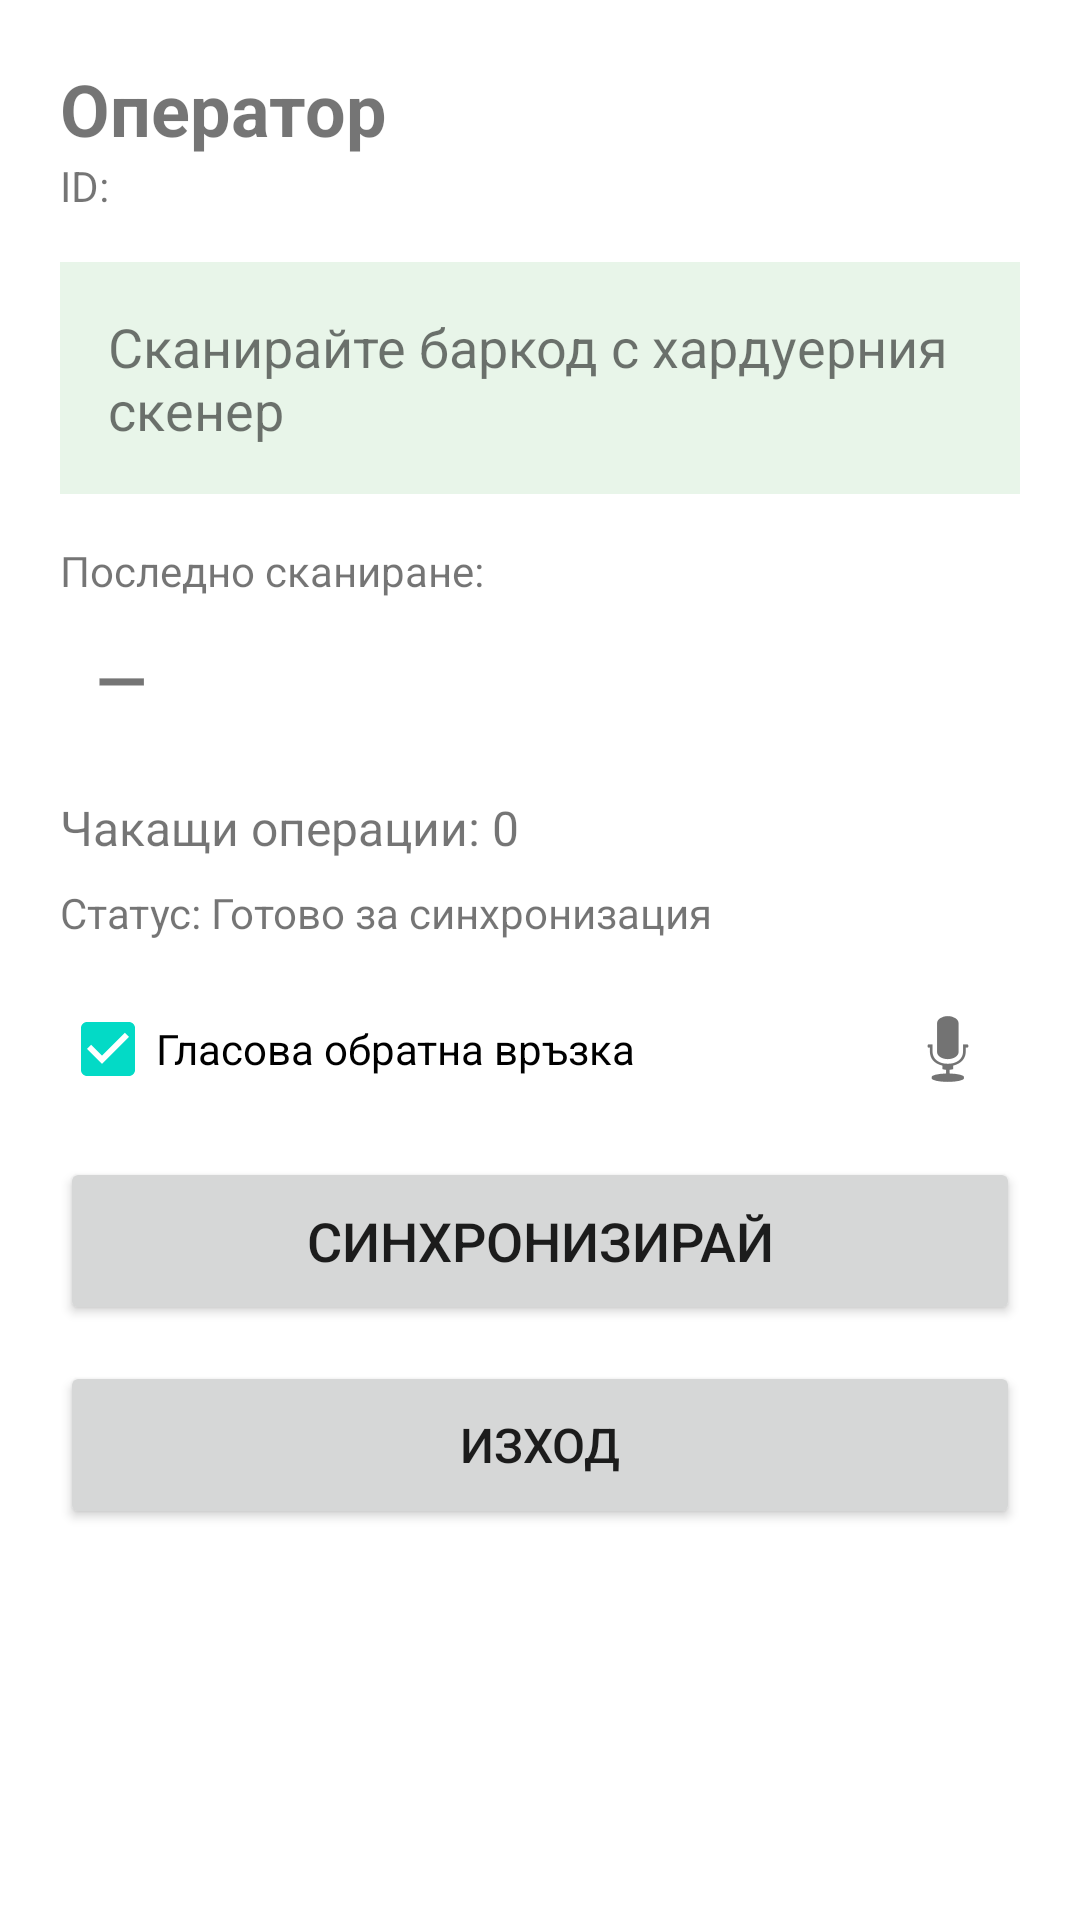

Layout XML and referenced resources for this Android screen:
<!-- AndroidManifest.xml: application theme Theme.CalacPDA -->
<!-- res/layout/activity_main.xml -->
<?xml version="1.0" encoding="utf-8"?>
<LinearLayout xmlns:android="http://schemas.android.com/apk/res/android"
    android:layout_width="match_parent"
    android:layout_height="match_parent"
    android:orientation="vertical"
    android:padding="20dp">

    <TextView
        android:id="@+id/txtUser"
        android:layout_width="match_parent"
        android:layout_height="wrap_content"
        android:text="Оператор"
        android:textSize="24sp"
        android:textStyle="bold" />

    <TextView
        android:id="@+id/txtDeviceId"
        android:layout_width="match_parent"
        android:layout_height="wrap_content"
        android:layout_marginBottom="16dp"
        android:text="ID:"
        android:textSize="14sp" />

    <TextView
        android:layout_width="match_parent"
        android:layout_height="wrap_content"
        android:background="#E8F5E9"
        android:padding="16dp"
        android:text="Сканирайте баркод с хардуерния скенер"
        android:textSize="18sp" />

    <TextView
        android:layout_width="match_parent"
        android:layout_height="wrap_content"
        android:layout_marginTop="16dp"
        android:text="Последно сканиране:"
        android:textSize="14sp" />

    <TextView
        android:id="@+id/txtLastScan"
        android:layout_width="match_parent"
        android:layout_height="wrap_content"
        android:padding="12dp"
        android:text="—"
        android:textSize="22sp"
        android:textStyle="bold" />

    <TextView
        android:id="@+id/txtPending"
        android:layout_width="match_parent"
        android:layout_height="wrap_content"
        android:layout_marginTop="12dp"
        android:text="Чакащи операции: 0"
        android:textSize="16sp" />

    <TextView
        android:id="@+id/txtSyncStatus"
        android:layout_width="match_parent"
        android:layout_height="wrap_content"
        android:layout_marginTop="8dp"
        android:text="Статус: Готово за синхронизация"
        android:textSize="14sp" />

    <LinearLayout
        android:layout_width="match_parent"
        android:layout_height="wrap_content"
        android:orientation="horizontal"
        android:layout_marginTop="12dp">

        <CheckBox
            android:id="@+id/cbVoiceEnabled"
            android:layout_width="0dp"
            android:layout_height="wrap_content"
            android:layout_weight="1"
            android:text="Гласова обратна връзка"
            android:checked="true" />

        <ImageButton
            android:id="@+id/btnVoiceCommand"
            android:layout_width="48dp"
            android:layout_height="48dp"
            android:background="?attr/selectableItemBackgroundBorderless"
            android:src="@android:drawable/ic_btn_speak_now"
            android:contentDescription="Гласова команда" />
    </LinearLayout>

    <Button
        android:id="@+id/btnSync"
        android:layout_width="match_parent"
        android:layout_height="56dp"
        android:layout_marginTop="12dp"
        android:text="Синхронизирай"
        android:textSize="18sp" />

    <Button
        android:id="@+id/btnLogout"
        android:layout_width="match_parent"
        android:layout_height="56dp"
        android:layout_marginTop="12dp"
        android:text="Изход"
        android:textSize="16sp" />
</LinearLayout>
<!-- resources referenced by this layout -->
<resources>
  <style name="Theme.CalacPDA" parent="Theme.MaterialComponents.DayNight.NoActionBar">
          <item name="colorPrimary">#2563EB</item>
          <item name="colorPrimaryVariant">#1D4ED8</item>
          <item name="colorOnPrimary">#FFFFFF</item>
      </style>
</resources>
